Run: headless pygame with SDL's dummy video driver; simulated clock (each Clock.tick advances the game by its frame time, no real sleeping); random seed 0; keys injected as events and as key.get_pressed() state; no mouse input.
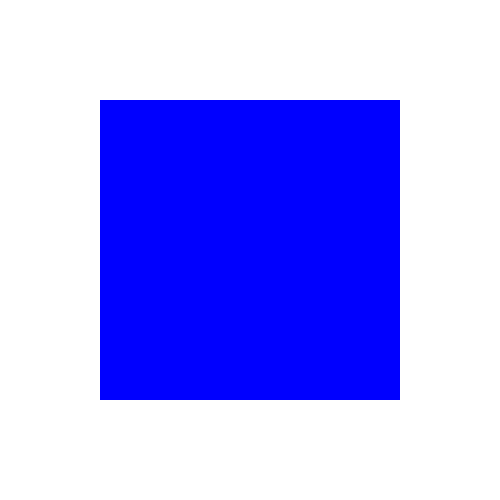
Frame 1 of 4 · flips 1–60 · no input
Frame 2 of 4 · flips 61–180 · tapped SPACE, RETURN · held RIGHT (→), D · screen unchanged from frame 1, image omitted
Frame 3 of 4 · flips 181–300 · held DOWN (↓), S · screen unchanged from frame 2, image omitted
Frame 4 of 4 · flips 301–420 · held LEFT (←), A, UP (↑), W · screen unchanged from frame 3, image omitted

The pygame program that drew these frames:

import pygame

pygame.init()

screen = pygame.display.set_mode((500, 500))

pygame.display.set_caption("my firt pygame window")

center_rect = pygame.Rect(0, 0, 300, 300)
center_rect.center = (250, 250)

font = pygame.font.SysFont("Arial", 25)
text_surface = font.render("my firrst pygame window", True, (255, 255, 255))

running = True
while running:
    for event in pygame.event.get():
        if event.type == pygame.QUIT:
            running = False

    screen.fill((255, 255, 255))

    pygame.draw.rect(screen, (0, 0, 255), center_rect)

    screen.blit(text_surface, (0, 0))

    pygame.display.flip()

pygame.quit()
